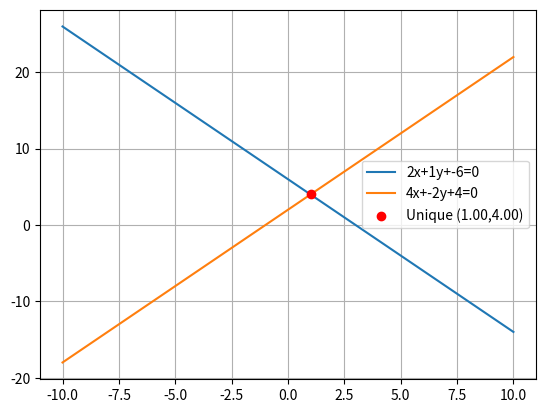

Write the Python code that produced this figure.
import matplotlib.pyplot as plt
import numpy as np

# Equations: 2x + y - 6 = 0, 4x - 2y + 4 = 0
a1, b1, c1 = 2, 1, -6
a2, b2, c2 = 4, -2, 4

det = a1*b2 - a2*b1
xs = np.linspace(-10, 10, 400)

if det != 0:
    x = (b1*c2 - b2*c1) / det
    y = (a2*c1 - a1*c2) / det   # <-- corrected formula
    res = 1
elif (a1*b2 == a2*b1 and a1*c2 == a2*c1 and b1*c2 == b2*c1):
    res = 2
else:
    res = 0

# Plot lines
y1 = -(a1*xs + c1)/b1
y2 = -(a2*xs + c2)/b2
plt.plot(xs, y1, label=f"{a1}x+{b1}y+{c1}=0")
plt.plot(xs, y2, label=f"{a2}x+{b2}y+{c2}=0")

if res == 1:
    plt.scatter([x],[y], color="red", zorder=5, label=f"Unique ({x:.2f},{y:.2f})")
elif res == 2:
    plt.title("Infinite solutions (same line)")
else:
    plt.title("No solution (parallel lines)")

plt.legend()
plt.grid(True)
plt.show()
